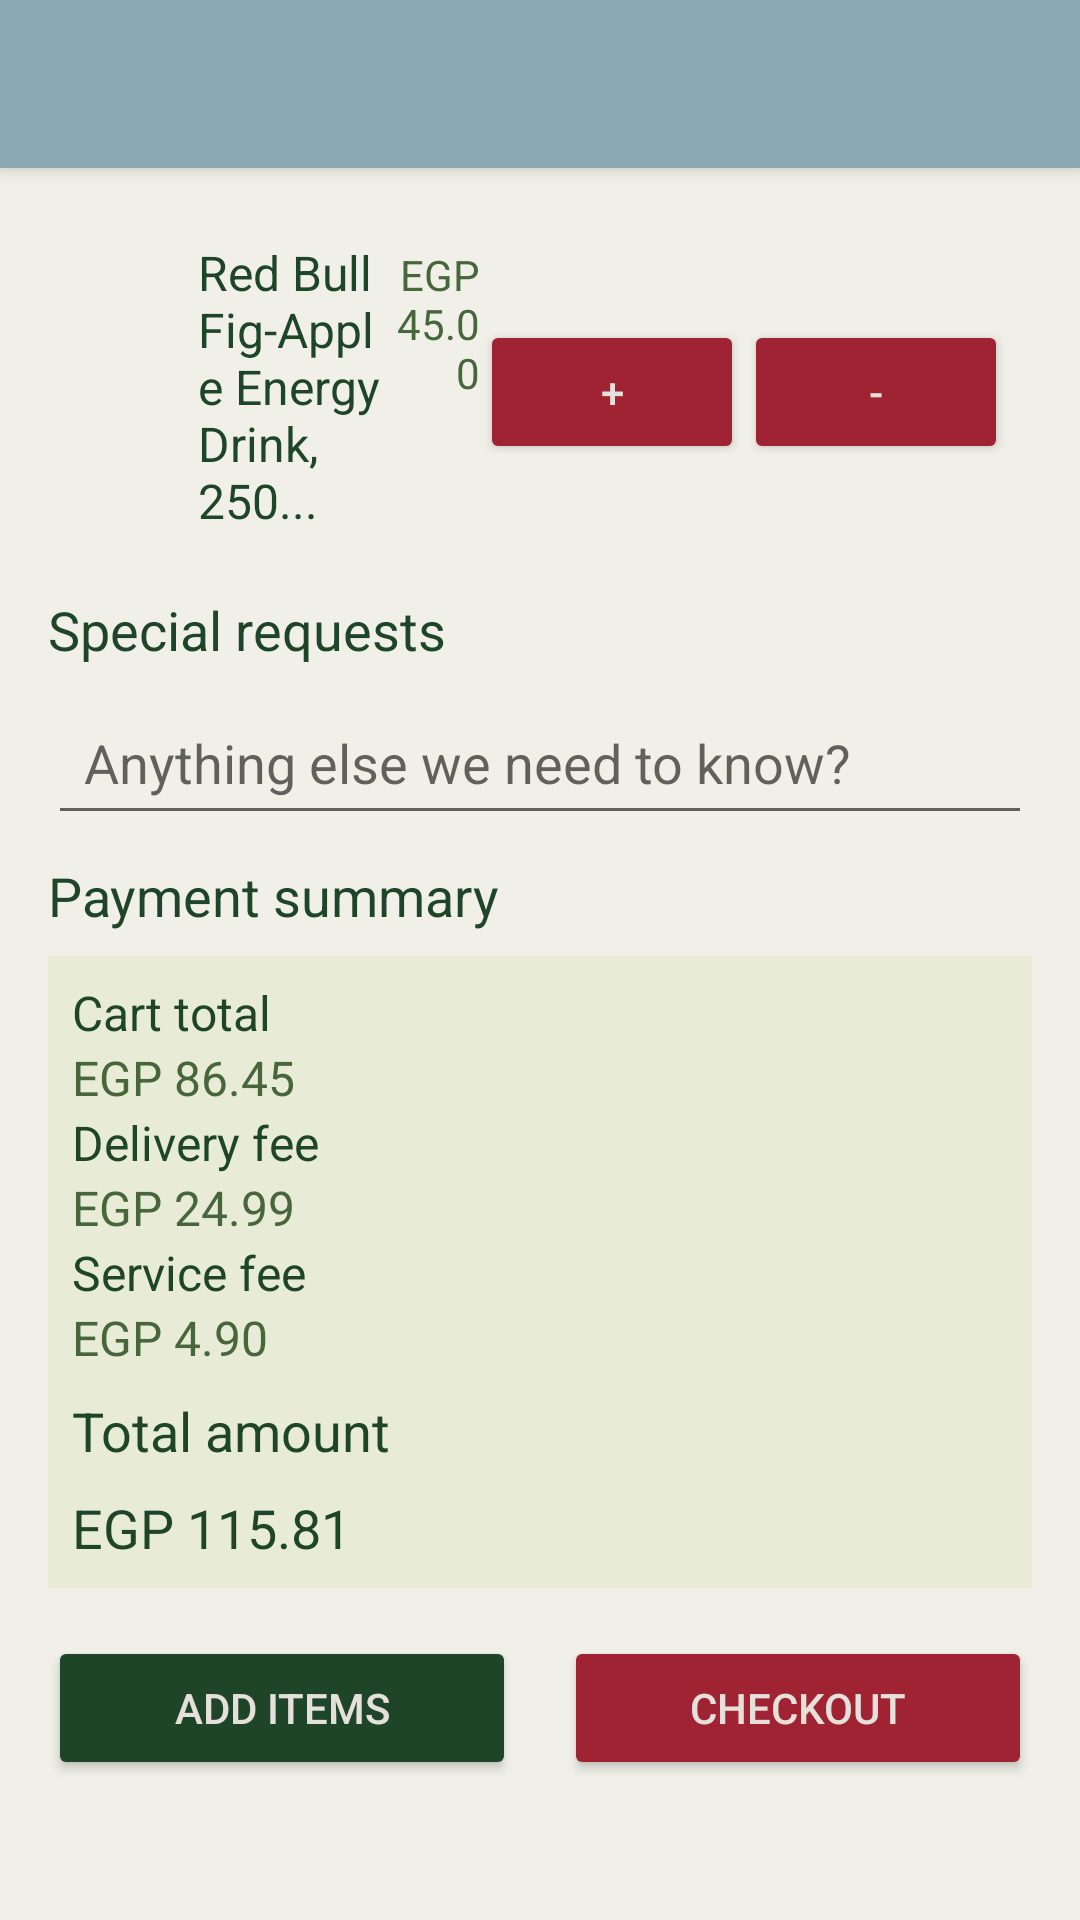

The Android layout XML behind this screen, and the referenced resources:
<!-- AndroidManifest.xml: application theme Theme.Ecommerce -->
<!-- res/layout/activity_cart.xml -->
<?xml version="1.0" encoding="utf-8"?>
<RelativeLayout xmlns:android="http://schemas.android.com/apk/res/android"
    xmlns:tools="http://schemas.android.com/tools"
    android:layout_width="match_parent"
    android:layout_height="match_parent"
    android:background="@color/Silk_Pebble"
    tools:context=".CartActivity">

    
    <androidx.appcompat.widget.Toolbar
        android:id="@+id/toolbar"
        android:layout_width="match_parent"
        android:layout_height="wrap_content"
        android:background="@color/Ocean_Haze"
        android:elevation="4dp"
        android:theme="@style/ThemeOverlay.AppCompat.ActionBar"
        android:popupTheme="@style/ThemeOverlay.AppCompat.Light"
        android:titleTextColor="@color/Ivory_Shore"
      />

    
    <ScrollView
        android:layout_below="@id/toolbar"
        android:layout_width="match_parent"
        android:layout_height="match_parent"
        android:padding="16dp">

        <LinearLayout
            android:layout_width="match_parent"
            android:layout_height="wrap_content"
            android:orientation="vertical">

            
            <LinearLayout
                android:layout_width="match_parent"
                android:layout_height="wrap_content"
                android:orientation="horizontal"
                android:padding="8dp">

                <ImageView
                    android:layout_width="0dp"
                    android:layout_height="wrap_content"
                    android:layout_weight="1"

                     />

                <LinearLayout
                    android:layout_width="0dp"
                    android:layout_height="wrap_content"
                    android:layout_weight="3"
                    android:orientation="horizontal"
                    android:paddingStart="8dp">

                    <TextView
                        android:layout_width="0dp"
                        android:layout_height="wrap_content"
                        android:layout_weight="2"
                        android:text="Red Bull Fig-Apple Energy Drink, 250..."
                        android:textColor="@color/Forest_Shadow"
                        android:textSize="16sp"
                        android:layout_marginBottom="4dp" />

                    <TextView
                        android:layout_width="0dp"
                        android:layout_height="wrap_content"
                        android:layout_weight="1"
                        android:text="EGP 45.00"
                        android:textColor="@color/Moss_Grove"
                        android:textSize="14sp"
                        android:gravity="end" />

                </LinearLayout>

                <Button
                    android:layout_width="wrap_content"
                    android:layout_height="wrap_content"
                    android:text="+"
                    android:textColor="@color/Ivory_Shore"
                    android:backgroundTint="@color/Crimson_Wine"
                    android:layout_gravity="center" />

                <Button
                    android:layout_width="wrap_content"
                    android:layout_height="wrap_content"
                    android:text="-"
                    android:textColor="@color/Ivory_Shore"
                    android:backgroundTint="@color/Crimson_Wine"
                    android:layout_gravity="center" />
            </LinearLayout>

            
            
            <TextView
                android:layout_width="match_parent"
                android:layout_height="wrap_content"
                android:text="Special requests"
                android:textColor="@color/Forest_Shadow"
                android:textSize="18sp"
                android:paddingVertical="8dp" />

            <EditText
                android:layout_width="match_parent"
                android:layout_height="wrap_content"
                android:hint="Anything else we need to know?"

                android:padding="12dp" />

            
            <TextView
                android:layout_width="match_parent"
                android:layout_height="wrap_content"
                android:text="Payment summary"
                android:textColor="@color/Forest_Shadow"
                android:textSize="18sp"
                android:paddingVertical="8dp" />

            


            
            <LinearLayout
                android:layout_width="match_parent"
                android:layout_height="wrap_content"
                android:background="@color/Linen_Whisper"
                android:orientation="vertical"
                android:padding="8dp">

                <TextView
                    android:layout_width="179dp"
                    android:layout_height="wrap_content"
                    android:text="Cart total"
                    android:textColor="@color/Forest_Shadow"
                    android:textSize="16sp" />

                <TextView
                    android:layout_width="189dp"
                    android:layout_height="wrap_content"
                    android:text="EGP 86.45"
                    android:textColor="@color/Moss_Grove"
                    android:textSize="16sp" />


                <TextView
                    android:layout_width="match_parent"
                    android:layout_height="wrap_content"
                    android:text="Delivery fee"
                    android:textColor="@color/Forest_Shadow"
                    android:textSize="16sp" />

                <TextView
                    android:layout_width="match_parent"
                    android:layout_height="wrap_content"
                    android:text="EGP 24.99"
                    android:textColor="@color/Moss_Grove"
                    android:textSize="16sp" />

                <TextView
                    android:layout_width="match_parent"
                    android:layout_height="wrap_content"
                    android:text="Service fee"
                    android:textColor="@color/Forest_Shadow"
                    android:textSize="16sp" />

                <TextView
                    android:layout_width="match_parent"
                    android:layout_height="wrap_content"
                    android:text="EGP 4.90"
                    android:textColor="@color/Moss_Grove"
                    android:textSize="16sp" />

                <TextView
                    android:layout_width="wrap_content"
                    android:layout_height="wrap_content"
                    android:layout_marginVertical="4dp"
                    android:paddingVertical="4dp"
                    android:text="Total amount"
                    android:textColor="@color/Forest_Shadow"
                    android:textSize="18sp" />

                <TextView
                    android:layout_width="wrap_content"
                    android:layout_height="wrap_content"
                    android:text="EGP 115.81"
                    android:textColor="@color/Forest_Shadow"
                    android:textSize="18sp" />


            </LinearLayout>

            <LinearLayout
                android:layout_width="match_parent"
                android:layout_height="wrap_content"
                android:orientation="horizontal"
                android:gravity="center"
                android:paddingVertical="16dp">

                <Button
                    android:layout_width="0dp"
                    android:layout_height="wrap_content"
                    android:layout_weight="1"
                    android:text="Add items"
                    android:textColor="@color/Ivory_Shore"
                    android:backgroundTint="@color/Forest_Shadow"
                    android:layout_marginEnd="8dp" />

                <Button
                    android:layout_width="0dp"
                    android:layout_height="wrap_content"
                    android:layout_weight="1"
                    android:text="Checkout"
                    android:textColor="@color/Ivory_Shore"
                    android:backgroundTint="@color/Crimson_Wine"
                    android:layout_marginStart="8dp" />
            </LinearLayout>

        </LinearLayout>
    </ScrollView>

</RelativeLayout>
<!-- resources referenced by this layout -->
<resources>
  <color name="Crimson_Wine">#A02334</color>
  <color name="Forest_Shadow">#1F4529</color>
  <color name="Ivory_Shore">#E5E1DA</color>
  <color name="Linen_Whisper">#E8ECD7</color>
  <color name="Moss_Grove">#47663B</color>
  <color name="Ocean_Haze">#89A8B2</color>
  <color name="Silk_Pebble">#F1F0E8</color>
  <style name="Theme.Ecommerce" parent="Base.Theme.Ecommerce" />
  <style name="Base.Theme.Ecommerce" parent="Theme.AppCompat.DayNight.NoActionBar">
          
          <item name="colorPrimary">@color/Desert_Blush</item>
          <item name="android:colorControlActivated">@color/Sunset_Peach</item>
          <item name="popupMenuStyle">@style/CustomPopupMenu</item>
  
      </style>
  <color name="Desert_Blush">#EED3B1</color>
  <color name="Sunset_Peach">#FFAD60</color>
  <style name="CustomPopupMenu" parent="Widget.AppCompat.PopupMenu.Overflow">
          <item name="android:popupBackground">@drawable/menu_background</item>
      </style>
  <!-- drawable menu_background (drawable) -->
  <?xml version="1.0" encoding="utf-8"?>
  <shape xmlns:android="http://schemas.android.com/apk/res/android">
      <solid android:color="#EED3B1" /> 
      <corners android:radius="8dp" /> 
      <stroke android:width="1dp" android:color="#D4A373" /> 
  </shape>
</resources>
